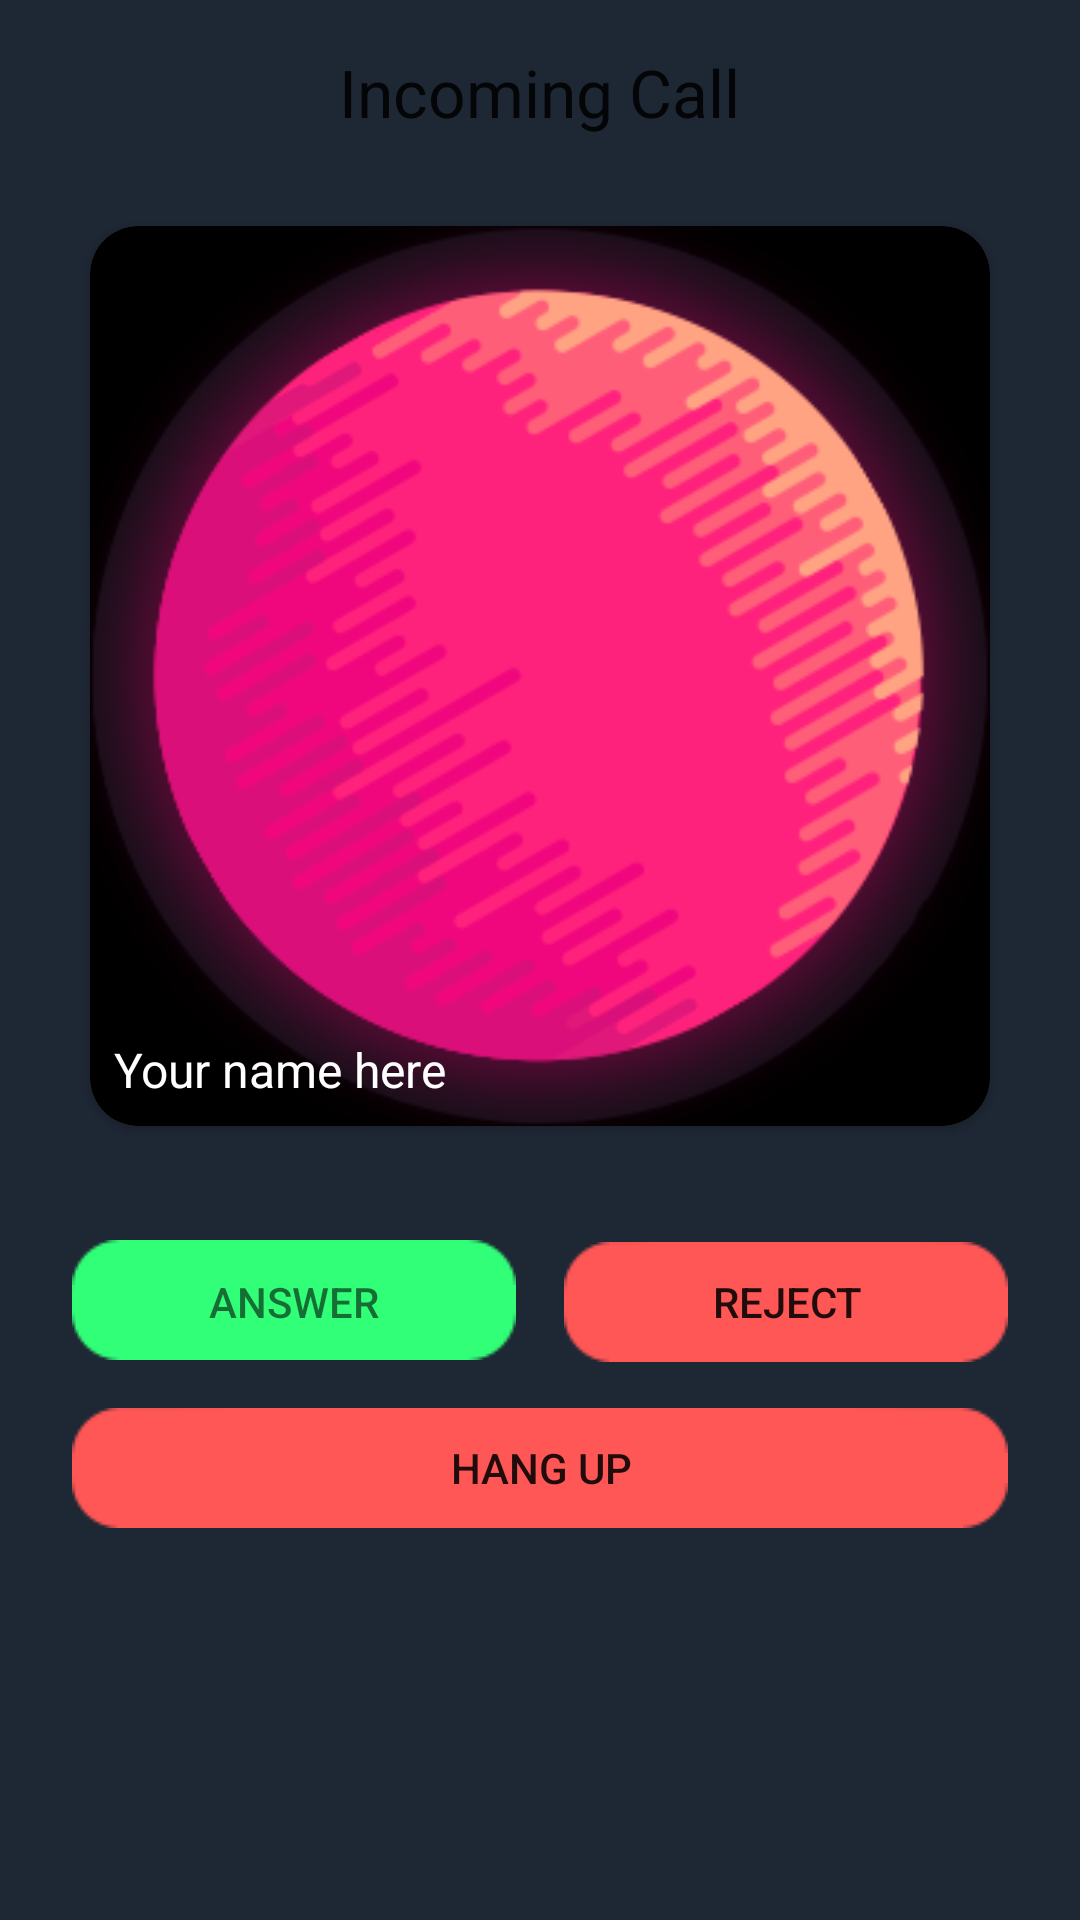

The Android layout XML behind this screen, and the referenced resources:
<!-- AndroidManifest.xml: application theme AppTheme -->
<!-- res/layout/activity_in_coming_call.xml -->
<?xml version="1.0" encoding="utf-8"?>
<LinearLayout xmlns:android="http://schemas.android.com/apk/res/android"
    xmlns:tools="http://schemas.android.com/tools"
    android:layout_width="match_parent"
    android:layout_height="match_parent"
    xmlns:app="http://schemas.android.com/apk/res-auto"
    android:paddingLeft="@dimen/activity_horizontal_margin"
    android:paddingRight="@dimen/activity_horizontal_margin"
    android:paddingTop="@dimen/activity_vertical_margin"
    android:paddingBottom="@dimen/activity_vertical_margin"
    android:orientation="vertical"
    tools:context="com.rstudio.hackatontrip.controller.InComingCallActivity"
    android:background="@color/colorPrimary">

    <TextView
        android:layout_width="wrap_content"
        android:layout_height="wrap_content"
        android:textAppearance="?android:attr/textAppearanceLarge"
        android:text="Incoming Call"
        android:id="@+id/textView7"
        android:layout_gravity="center_horizontal" />

    <android.support.v7.widget.CardView
        android:layout_width="wrap_content"
        android:layout_height="wrap_content"
        app:cardCornerRadius="16dp"
        app:elevation="8dp"
        android:padding="16dp"
        android:layout_marginTop="30dp"
        android:layout_marginBottom="30dp"
        android:background="#00ffffff"
        android:layout_gravity="center_horizontal">
        <FrameLayout
            android:orientation="horizontal"
            android:layout_width="match_parent"
            android:layout_height="wrap_content"
            android:background="@color/colorPrimary">

            <ImageView
                android:layout_width="300dp"
                android:layout_height="300dp"
                android:id="@+id/imageView_avatar"
                android:src="@drawable/sample_avatar"
                android:scaleType="fitXY"
                android:layout_gravity="center_horizontal" />

            <TextView
                android:layout_width="wrap_content"
                android:layout_height="wrap_content"
                android:textAppearance="?android:attr/textAppearanceSmall"
                android:text="Your name here"
                android:id="@+id/textView_UserId"
                android:layout_gravity="left|bottom|center_horizontal"
                android:textSize="16dp"
                android:textColor="@color/color_text_description"
                android:layout_margin="8dp" />

        </FrameLayout>
    </android.support.v7.widget.CardView>

    <LinearLayout
        android:layout_width="match_parent"
        android:layout_height="wrap_content"
        android:orientation="horizontal"
        android:weightSum="2">


        <Button
            android:layout_weight="1"
            android:layout_width="0dp"
            android:layout_height="@dimen/button_height"
            android:text="ANSWER"
            android:id="@+id/button_answer"
            android:background="@drawable/button_green"
            android:layout_margin="8dp"
            android:textColor="#90000000" />

        <Button
            android:layout_weight="1"
            android:layout_width="0dp"
            android:layout_height="@dimen/button_height"
            android:text="REJECT"
            android:id="@+id/button_reject"
            android:background="@drawable/button_red"
            android:layout_margin="8dp" />

    </LinearLayout>

    <Button
        android:layout_width="match_parent"
        android:layout_height="@dimen/button_height"
        android:text="HANG UP"
        android:id="@+id/button_hangup"
        android:layout_gravity="center_horizontal"
        android:background="@drawable/button_red"
        android:layout_margin="8dp" />

    <Button
        android:layout_width="match_parent"
        android:layout_height="wrap_content"
        android:gravity="center_horizontal"
        android:text="TURN ON SPEAKER PHONE"
        android:id="@+id/btnSpeakerPhone"
        android:layout_gravity="center_horizontal"
        android:visibility="gone" />

</LinearLayout>
<!-- resources referenced by this layout -->
<resources>
  <color name="colorPrimary">#1e2734</color>
  <color name="color_text_description">#ffffff</color>
  <dimen name="activity_horizontal_margin">16dp</dimen>
  <dimen name="activity_vertical_margin">16dp</dimen>
  <dimen name="button_height">40dp</dimen>
  <!-- drawable button_green (drawable) -->
  <?xml version="1.0" encoding="utf-8"?>
  <selector xmlns:android="http://schemas.android.com/apk/res/android">
      <item android:drawable="@drawable/bt_green_pressed"
          android:state_pressed="true"/>
      <item android:drawable="@drawable/bt_green_normal"/>
  </selector>
  <!-- drawable button_red (drawable) -->
  <?xml version="1.0" encoding="utf-8"?>
  <selector xmlns:android="http://schemas.android.com/apk/res/android">
      <item android:drawable="@drawable/bt_red_pressed"
          android:state_pressed="true"/>
      <item android:drawable="@drawable/bt_red_normal"/>
  </selector>
  <!-- drawable sample_avatar: jpg bitmap (drawable, 89702 bytes) -->
  <style name="AppTheme" parent="Theme.AppCompat.Light.NoActionBar">
          
          <item name="colorPrimary">@color/colorPrimary</item>
          <item name="colorPrimaryDark">@color/colorPrimaryDark</item>
          <item name="colorAccent">@color/colorAccent</item>
      </style>
  <color name="colorPrimaryDark">#000000</color>
  <color name="colorAccent">#FF4081</color>
</resources>
